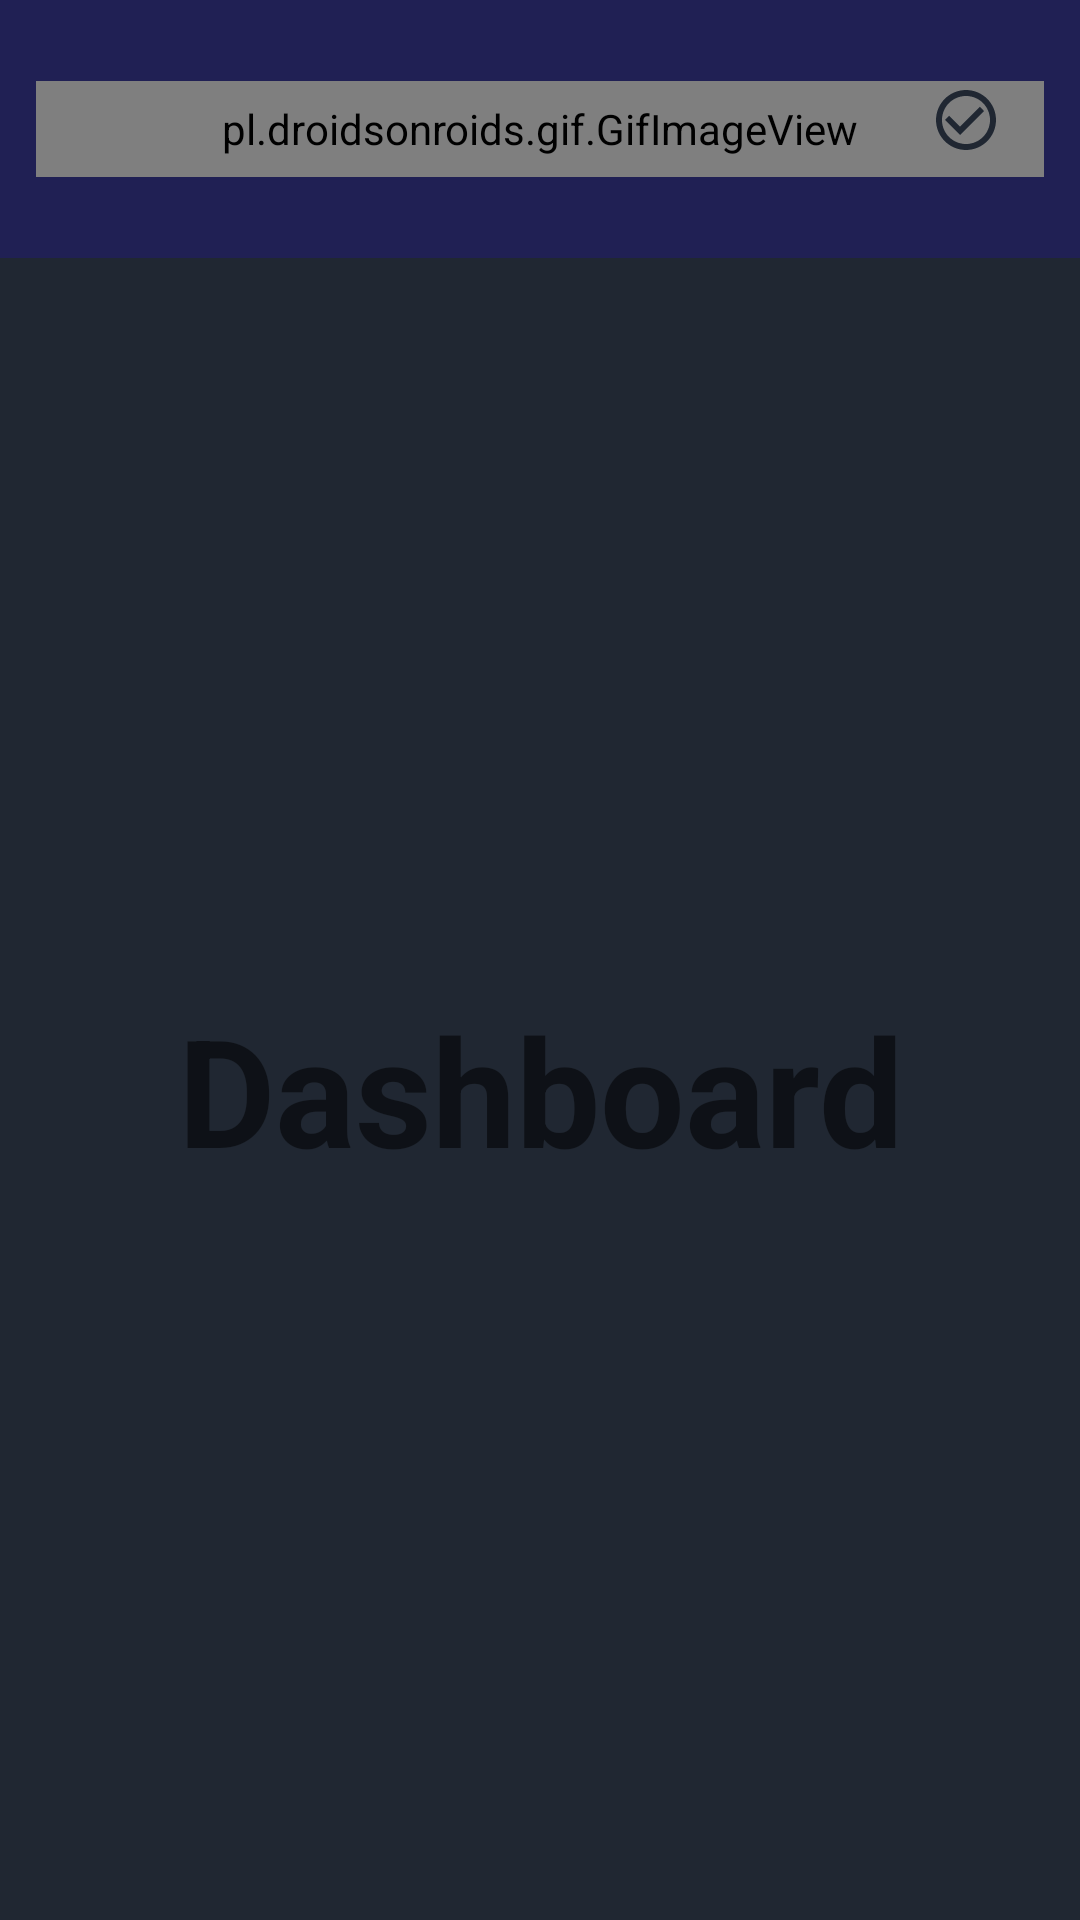

The Android layout XML behind this screen, and the referenced resources:
<!-- AndroidManifest.xml: application theme Theme.AppCompat.Light.NoActionBar -->
<!-- res/layout/activity_dashboard.xml -->
<?xml version="1.0" encoding="utf-8"?>
<androidx.drawerlayout.widget.DrawerLayout xmlns:android="http://schemas.android.com/apk/res/android"
    xmlns:app="http://schemas.android.com/apk/res-auto"
    xmlns:tools="http://schemas.android.com/tools"
    android:layout_width="match_parent"
    android:layout_height="match_parent"
    android:id="@+id/drawer_layout"
    tools:context=".Dashboard"
    android:background="#202732">

    <LinearLayout
        android:layout_width="match_parent"
        android:layout_height="match_parent"
        android:orientation="vertical">

        <include
            layout="@layout/main_toolbar"/>

        <TextView
            android:layout_width="match_parent"
            android:layout_height="match_parent"
            android:text="Dashboard"
            android:textSize="50sp"
            android:textStyle="bold"
            android:gravity="center"/>

    </LinearLayout>

    <RelativeLayout
        android:layout_width="300dp"
        android:layout_height="match_parent"
        android:layout_gravity="start"
        android:background="#202732">

        <include
            layout="@layout/main_nav_drawer"/>
    </RelativeLayout>


</androidx.drawerlayout.widget.DrawerLayout>
<!-- res/layout/main_toolbar.xml (included above) -->
<?xml version="1.0" encoding="utf-8"?>
<androidx.constraintlayout.widget.ConstraintLayout
    xmlns:android="http://schemas.android.com/apk/res/android"
    xmlns:app="http://schemas.android.com/apk/res-auto"
    xmlns:tools="http://schemas.android.com/tools"
    android:layout_width="match_parent"
    android:layout_height="wrap_content"
    android:orientation="horizontal"
    android:padding="12dp"
    android:background="#202054"
    android:gravity="center_vertical">

    <ImageView
        android:id="@+id/imageView4"
        android:layout_width="wrap_content"
        android:layout_height="wrap_content"
        android:layout_marginStart="12dp"
        android:layout_marginLeft="12dp"
        android:layout_marginTop="12dp"
        android:layout_marginEnd="50dp"
        android:layout_marginRight="50dp"
        android:layout_marginBottom="18dp"
        android:onClick="ClickMenu"
        android:src="@drawable/ic_menu"
        app:layout_constraintBottom_toBottomOf="parent"
        app:layout_constraintStart_toStartOf="parent"
        app:layout_constraintTop_toTopOf="parent" />


    <pl.droidsonroids.gif.GifImageView
        android:id="@+id/gifImageView"
        android:layout_width="match_parent"
        android:layout_height="32dp"
        android:src="@drawable/agenda_inteligente_idtitulo"
        app:layout_constraintBottom_toBottomOf="parent"
        app:layout_constraintEnd_toEndOf="parent"
        app:layout_constraintHorizontal_bias="1.0"
        app:layout_constraintStart_toStartOf="parent"
        app:layout_constraintTop_toTopOf="parent" />

    <ImageView
        android:id="@+id/imageView5"
        android:layout_width="wrap_content"
        android:layout_height="wrap_content"
        android:layout_marginStart="10dp"
        android:layout_marginLeft="10dp"
        android:layout_marginTop="12dp"
        android:layout_marginEnd="14dp"
        android:layout_marginRight="14dp"
        android:layout_marginBottom="18dp"
        android:src="@drawable/ic_novisto"
        app:layout_constraintBottom_toBottomOf="parent"
        app:layout_constraintEnd_toEndOf="parent"
        app:layout_constraintTop_toTopOf="parent" />

</androidx.constraintlayout.widget.ConstraintLayout>
<!-- res/layout/main_nav_drawer.xml (included above) -->
<?xml version="1.0" encoding="utf-8"?>
<LinearLayout xmlns:android="http://schemas.android.com/apk/res/android"
    android:layout_width="match_parent"
    android:layout_height="match_parent"
    xmlns:app="http://schemas.android.com/apk/res-auto"
    android:orientation="vertical"
    android:background="#202054">

    <pl.droidsonroids.gif.GifImageView
        android:id="@+id/gifImageView"
        android:layout_width="match_parent"
        android:layout_height="104dp"
        android:src="@drawable/agenda_inteligente_idtitulo"
        app:layout_constraintBottom_toBottomOf="parent"
        app:layout_constraintEnd_toEndOf="parent"
        app:layout_constraintHorizontal_bias="1.0"
        app:layout_constraintStart_toStartOf="parent"
        app:layout_constraintTop_toTopOf="parent" />

    <TextView
        android:layout_width="match_parent"
        android:layout_height="wrap_content"
        android:text="Seleccione una opcion"
        android:textSize="20sp"
        android:textStyle="bold"
        android:textAlignment="center"
        android:textColor="#ffffff"
        android:gravity="center_horizontal"/>
    <View
        android:layout_width="match_parent"
        android:layout_height="1dp"
        android:layout_marginTop="16dp"
        android:layout_marginBottom="16dp"
        android:background="#636363"/>
    <LinearLayout
        android:layout_width="match_parent"
        android:layout_height="wrap_content"
        android:orientation="horizontal"
        android:gravity="center_vertical"
        android:onClick="ClickHome">
        <TextView
            android:layout_width="0dp"
            android:layout_height="wrap_content"
            android:layout_weight="1"
            android:text="Inicio"
            android:textColor="#FFFFFF"
            android:padding="12dp"
            android:layout_marginStart="16dp"
            android:layout_marginLeft="16dp" />
        <ImageView
            android:layout_width="wrap_content"
            android:layout_height="wrap_content"
            android:layout_marginEnd="48dp"
            android:src="@drawable/ic_inicio"
            android:layout_marginRight="48dp" />
    </LinearLayout>

    <LinearLayout
        android:layout_width="match_parent"
        android:layout_height="wrap_content"
        android:orientation="horizontal"
        android:gravity="center_vertical"
        android:onClick="ClickPublicar">
        <TextView
            android:layout_width="0dp"
            android:layout_height="wrap_content"
            android:layout_weight="1"
            android:text="Crear nota"
            android:padding="12dp"
            android:textColor="#FFFFFF"
            android:layout_marginStart="16dp"
            android:layout_marginLeft="16dp" />
        <ImageView
            android:layout_width="wrap_content"
            android:layout_height="wrap_content"
            android:layout_marginEnd="48dp"
            android:src="@drawable/ic_write"
            android:layout_marginRight="48dp" />
    </LinearLayout>

    <LinearLayout
        android:layout_width="match_parent"
        android:layout_height="wrap_content"
        android:orientation="horizontal"
        android:gravity="center_vertical"
        android:onClick="ClickAboutUs">
        <TextView
            android:layout_width="0dp"
            android:layout_height="wrap_content"
            android:layout_weight="1"
            android:text="Tu perfil"
            android:textColor="#FFFFFF"
            android:padding="12dp"
            android:layout_marginStart="16dp"
            android:layout_marginLeft="16dp" />
        <ImageView
            android:layout_width="wrap_content"
            android:layout_height="wrap_content"
            android:layout_marginEnd="48dp"
            android:src="@drawable/ic_tu_perfil"
            android:layout_marginRight="48dp" />
    </LinearLayout>

    <LinearLayout
        android:layout_width="match_parent"
        android:layout_height="wrap_content"
        android:orientation="horizontal"
        android:gravity="center_vertical"
        android:onClick="ClickLogout">
        <TextView
            android:layout_width="0dp"
            android:layout_height="wrap_content"
            android:layout_weight="1"
            android:text="Cerrar Sesion"
            android:textColor="#FFFFFF"
            android:padding="12dp"
            android:layout_marginStart="16dp"
            android:layout_marginLeft="16dp" />
        <ImageView
            android:layout_width="wrap_content"
            android:layout_height="wrap_content"
            android:layout_marginEnd="48dp"
            android:src="@drawable/ic_salir"
            android:layout_marginRight="48dp" />
    </LinearLayout>

</LinearLayout>
<!-- resources referenced by this layout -->
<resources>
  <!-- drawable agenda_inteligente_idtitulo: gif bitmap (drawable, 160607 bytes) -->
  <!-- drawable ic_inicio (drawable) -->
  <vector android:height="32dp" android:tint="#FBFBFB"
      android:viewportHeight="24" android:viewportWidth="24"
      android:width="32dp" xmlns:android="http://schemas.android.com/apk/res/android">
      <path android:fillColor="@android:color/white" android:pathData="M10,20v-6h4v6h5v-8h3L12,3 2,12h3v8z"/>
  </vector>
  <!-- drawable ic_menu (drawable) -->
  <vector android:height="32dp" android:tint="#FBFBFB"
      android:viewportHeight="24" android:viewportWidth="24"
      android:width="32dp" xmlns:android="http://schemas.android.com/apk/res/android">
      <path android:fillColor="@android:color/white" android:pathData="M3,18h18v-2L3,16v2zM3,13h18v-2L3,11v2zM3,6v2h18L21,6L3,6z"/>
  </vector>
  <!-- drawable ic_novisto (drawable) -->
  <vector android:height="24dp" android:tint="#202732"
      android:viewportHeight="24" android:viewportWidth="24"
      android:width="24dp" xmlns:android="http://schemas.android.com/apk/res/android">
      <path android:fillColor="@android:color/white" android:pathData="M16.59,7.58L10,14.17l-3.59,-3.58L5,12l5,5 8,-8zM12,2C6.48,2 2,6.48 2,12s4.48,10 10,10 10,-4.48 10,-10S17.52,2 12,2zM12,20c-4.42,0 -8,-3.58 -8,-8s3.58,-8 8,-8 8,3.58 8,8 -3.58,8 -8,8z"/>
  </vector>
  <!-- drawable ic_salir (drawable) -->
  <vector android:height="32dp" android:tint="#FBFBFB"
      android:viewportHeight="24" android:viewportWidth="24"
      android:width="32dp" xmlns:android="http://schemas.android.com/apk/res/android">
      <path android:fillColor="@android:color/white" android:pathData="M10.09,15.59L11.5,17l5,-5 -5,-5 -1.41,1.41L12.67,11H3v2h9.67l-2.58,2.59zM19,3H5c-1.11,0 -2,0.9 -2,2v4h2V5h14v14H5v-4H3v4c0,1.1 0.89,2 2,2h14c1.1,0 2,-0.9 2,-2V5c0,-1.1 -0.9,-2 -2,-2z"/>
  </vector>
  <!-- drawable ic_tu_perfil (drawable) -->
  <vector android:height="32dp" android:tint="#FBFBFB"
      android:viewportHeight="24" android:viewportWidth="24"
      android:width="32dp" xmlns:android="http://schemas.android.com/apk/res/android">
      <path android:fillColor="@android:color/white" android:pathData="M12,4m-2,0a2,2 0,1 1,4 0a2,2 0,1 1,-4 0"/>
      <path android:fillColor="@android:color/white" android:pathData="M15.89,8.11C15.5,7.72 14.83,7 13.53,7c-0.21,0 -1.42,0 -2.54,0C8.24,6.99 6,4.75 6,2H4c0,3.16 2.11,5.84 5,6.71V22h2v-6h2v6h2V10.05L18.95,14l1.41,-1.41L15.89,8.11z"/>
  </vector>
  <!-- drawable ic_write (drawable) -->
  <vector android:height="32dp" android:tint="#FBFBFB"
      android:viewportHeight="24" android:viewportWidth="24"
      android:width="32dp" xmlns:android="http://schemas.android.com/apk/res/android">
      <path android:fillColor="@android:color/white" android:pathData="M3,17.25V21h3.75L17.81,9.94l-3.75,-3.75L3,17.25zM20.71,7.04c0.39,-0.39 0.39,-1.02 0,-1.41l-2.34,-2.34c-0.39,-0.39 -1.02,-0.39 -1.41,0l-1.83,1.83 3.75,3.75 1.83,-1.83z"/>
  </vector>
</resources>
